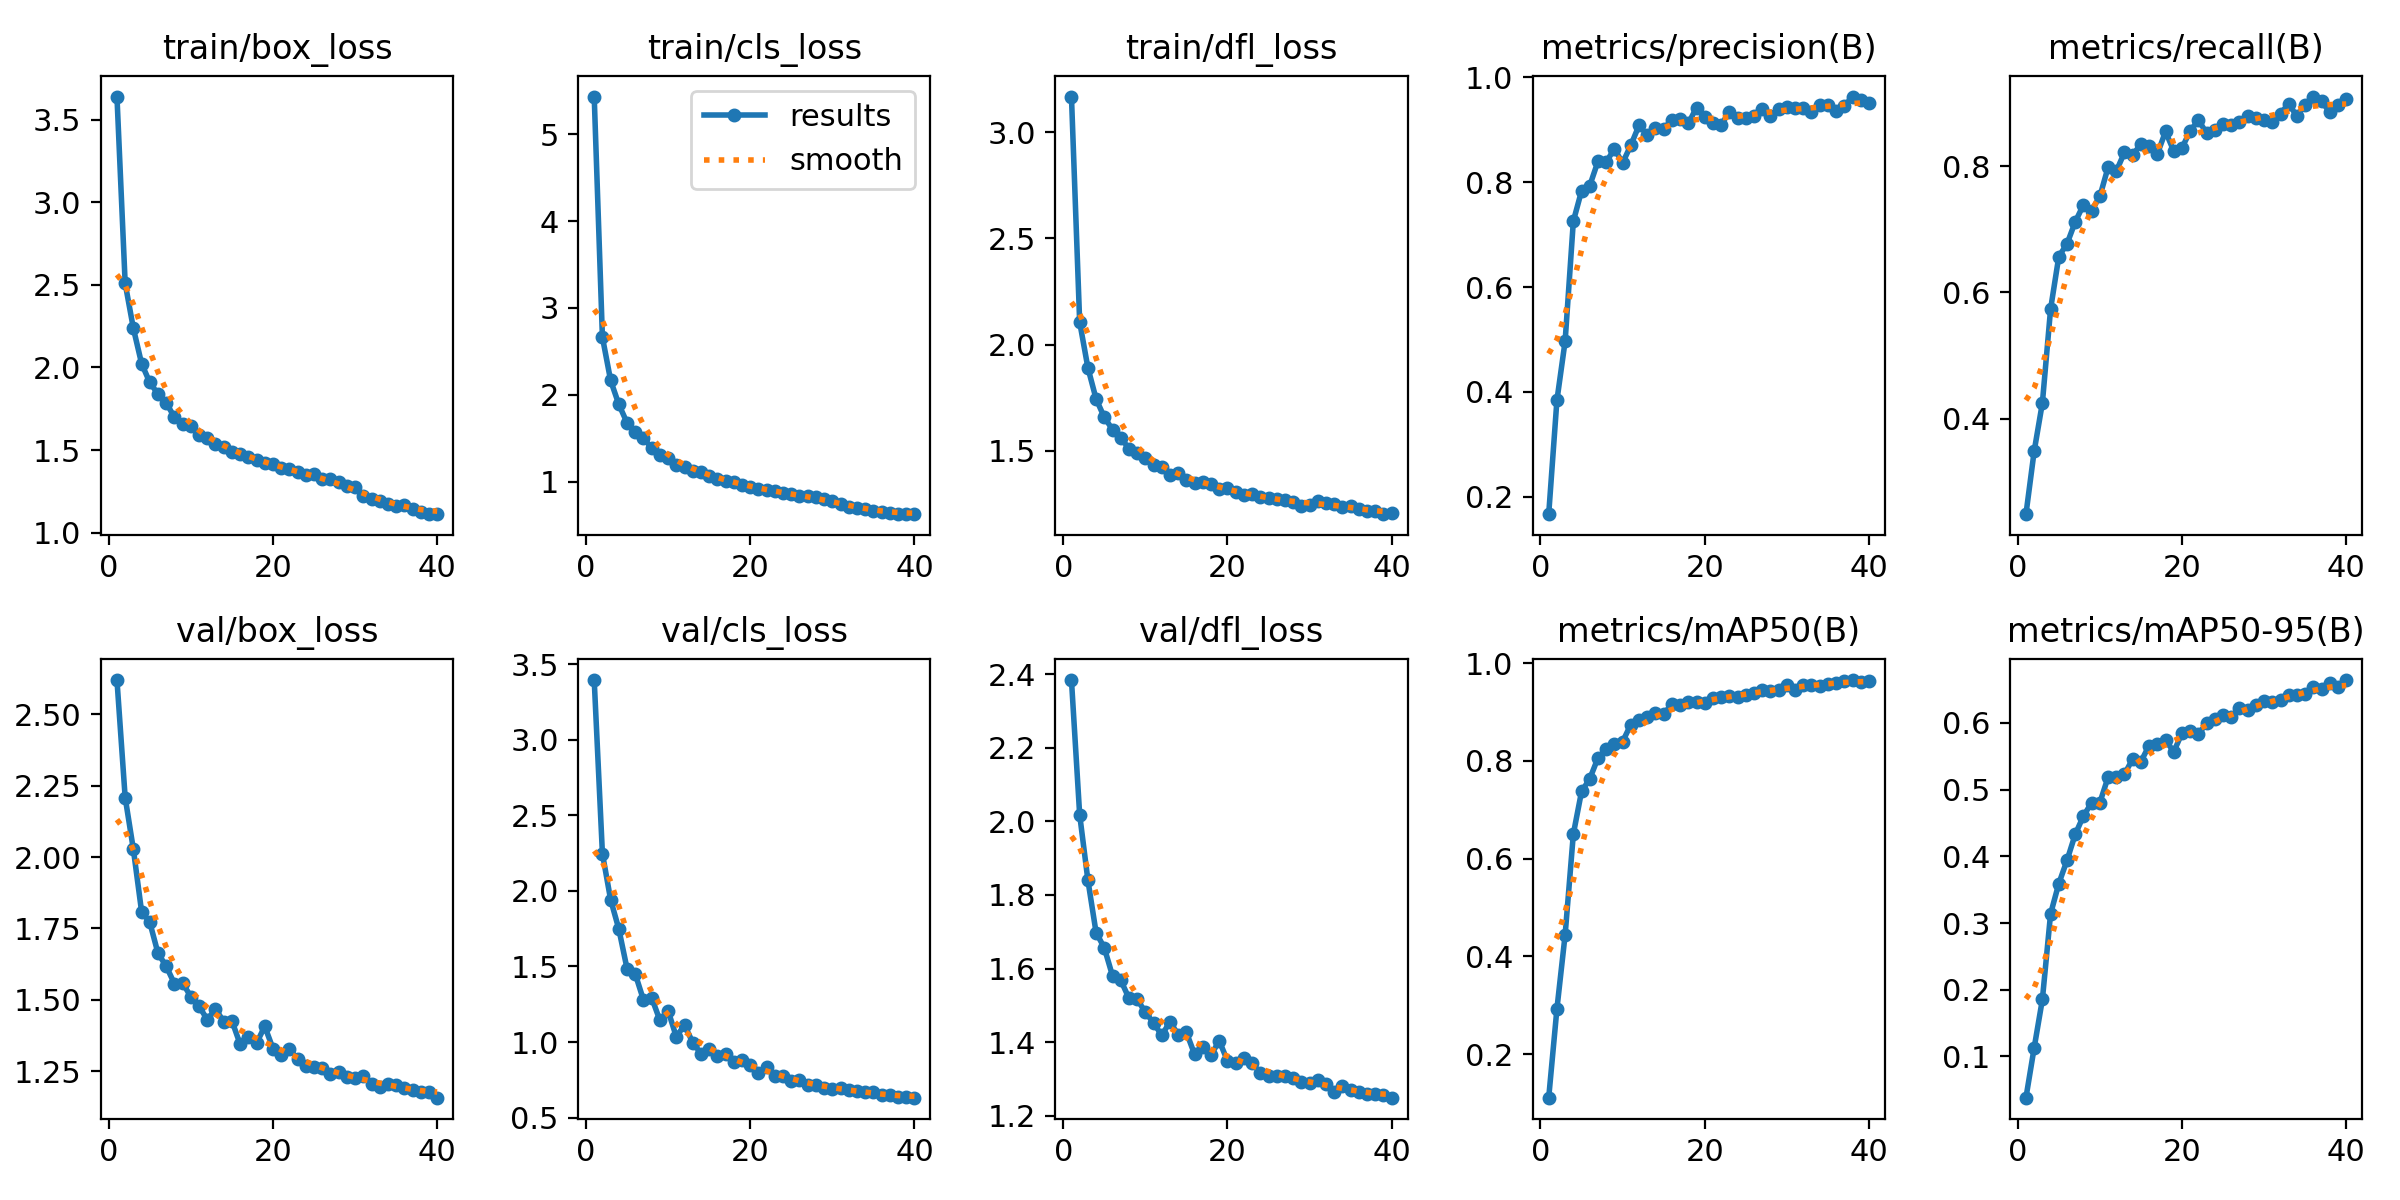

Source data for this figure (header and first rows):
epoch, train/box_loss, train/cls_loss, train/dfl_loss, metrics/precision(B), metrics/recall(B), metrics/mAP50(B), metrics/mAP50-95(B), val/box_loss, val/cls_loss, val/dfl_loss, lr/pg0, lr/pg1, lr/pg2
1, 3.639, 5.435, 3.167, 0.1671, 0.2484, 0.1111, 0.03809, 2.619, 3.395, 2.384, 0.0006647, 0.0006647, 0.0006647
2, 2.509, 2.663, 2.106, 0.3841, 0.3482, 0.2926, 0.1128, 2.208, 2.247, 2.018, 0.001298, 0.001298, 0.001298
3, 2.236, 2.164, 1.891, 0.4968, 0.4247, 0.4442, 0.1853, 2.027, 1.942, 1.841, 0.001899, 0.001899, 0.001899
4, 2.023, 1.888, 1.744, 0.7254, 0.5735, 0.6503, 0.3138, 1.809, 1.748, 1.698, 0.001852, 0.001852, 0.001852
5, 1.909, 1.677, 1.658, 0.7833, 0.6565, 0.7374, 0.3591, 1.771, 1.485, 1.656, 0.001852, 0.001852, 0.001852
6, 1.839, 1.572, 1.6, 0.7933, 0.6768, 0.7633, 0.394, 1.663, 1.45, 1.58, 0.001802, 0.001802, 0.001802
7, 1.786, 1.5, 1.562, 0.8394, 0.7115, 0.806, 0.433, 1.618, 1.279, 1.569, 0.001752, 0.001752, 0.001752
8, 1.698, 1.386, 1.511, 0.8383, 0.7384, 0.8233, 0.4604, 1.556, 1.293, 1.519, 0.001703, 0.001703, 0.001703
9, 1.656, 1.301, 1.49, 0.8633, 0.7293, 0.8337, 0.4803, 1.559, 1.144, 1.517, 0.001654, 0.001654, 0.001654
10, 1.645, 1.276, 1.464, 0.8365, 0.7519, 0.8393, 0.4806, 1.511, 1.207, 1.481, 0.001604, 0.001604, 0.001604
11, 1.59, 1.195, 1.434, 0.8702, 0.7979, 0.8743, 0.5185, 1.478, 1.034, 1.453, 0.001554, 0.001554, 0.001554
12, 1.573, 1.17, 1.426, 0.9081, 0.7918, 0.8831, 0.5192, 1.431, 1.113, 1.418, 0.001505, 0.001505, 0.001505
13, 1.535, 1.116, 1.387, 0.89, 0.8216, 0.8893, 0.5233, 1.468, 0.9967, 1.456, 0.001455, 0.001455, 0.001455
14, 1.52, 1.106, 1.394, 0.9026, 0.817, 0.8982, 0.546, 1.424, 0.9239, 1.42, 0.001406, 0.001406, 0.001406
15, 1.486, 1.065, 1.363, 0.901, 0.8351, 0.8958, 0.5421, 1.427, 0.9568, 1.427, 0.001357, 0.001357, 0.001357
16, 1.476, 1.035, 1.35, 0.9193, 0.8313, 0.9158, 0.5661, 1.345, 0.91, 1.367, 0.001307, 0.001307, 0.001307
17, 1.458, 1.002, 1.354, 0.92, 0.8191, 0.9134, 0.568, 1.371, 0.9198, 1.387, 0.001257, 0.001257, 0.001257
18, 1.438, 0.9945, 1.342, 0.9117, 0.8547, 0.92, 0.5746, 1.349, 0.8691, 1.365, 0.001208, 0.001208, 0.001208
19, 1.421, 0.9555, 1.323, 0.942, 0.8237, 0.9202, 0.5566, 1.407, 0.8783, 1.404, 0.001159, 0.001159, 0.001159
20, 1.413, 0.9417, 1.326, 0.9245, 0.8285, 0.9182, 0.5849, 1.33, 0.8474, 1.349, 0.001109, 0.001109, 0.001109
21, 1.39, 0.9174, 1.305, 0.9121, 0.8557, 0.9289, 0.5882, 1.308, 0.7972, 1.344, 0.001059, 0.001059, 0.001059
22, 1.388, 0.898, 1.294, 0.9091, 0.8723, 0.9296, 0.5832, 1.328, 0.8333, 1.357, 0.00101, 0.00101, 0.00101
23, 1.366, 0.8872, 1.295, 0.9337, 0.8526, 0.9336, 0.5995, 1.293, 0.7757, 1.343, 0.0009605, 0.0009605, 0.0009605
24, 1.35, 0.8673, 1.284, 0.9223, 0.8564, 0.931, 0.606, 1.267, 0.7771, 1.316, 0.000911, 0.000911, 0.000911
25, 1.353, 0.8555, 1.276, 0.923, 0.8664, 0.9344, 0.6112, 1.265, 0.7428, 1.309, 0.0008615, 0.0008615, 0.0008615
26, 1.325, 0.8366, 1.271, 0.9264, 0.8647, 0.9396, 0.6086, 1.262, 0.746, 1.308, 0.000812, 0.000812, 0.000812
27, 1.324, 0.8286, 1.267, 0.9385, 0.8702, 0.9451, 0.6228, 1.242, 0.7157, 1.308, 0.0007625, 0.0007625, 0.0007625
28, 1.307, 0.8202, 1.261, 0.926, 0.8797, 0.9426, 0.619, 1.248, 0.7162, 1.302, 0.000713, 0.000713, 0.000713
29, 1.282, 0.804, 1.241, 0.9398, 0.8762, 0.9456, 0.6275, 1.229, 0.6957, 1.291, 0.0006635, 0.0006635, 0.0006635
30, 1.275, 0.7813, 1.247, 0.9434, 0.8736, 0.9547, 0.6329, 1.228, 0.6871, 1.289, 0.000614, 0.000614, 0.000614
31, 1.22, 0.7365, 1.264, 0.941, 0.87, 0.9452, 0.6311, 1.234, 0.6969, 1.297, 0.0005645, 0.0005645, 0.0005645
32, 1.206, 0.7049, 1.257, 0.9403, 0.8831, 0.9544, 0.6339, 1.207, 0.68, 1.287, 0.000515, 0.000515, 0.000515
33, 1.19, 0.6911, 1.248, 0.9335, 0.8985, 0.9559, 0.6414, 1.195, 0.6748, 1.264, 0.0004655, 0.0004655, 0.0004655
34, 1.175, 0.6841, 1.238, 0.9469, 0.8789, 0.9539, 0.6412, 1.207, 0.6679, 1.28, 0.000416, 0.000416, 0.000416
35, 1.163, 0.6621, 1.239, 0.9473, 0.8971, 0.9572, 0.6431, 1.201, 0.6678, 1.269, 0.0003665, 0.0003665, 0.0003665
36, 1.169, 0.6516, 1.228, 0.9346, 0.9101, 0.9601, 0.6537, 1.191, 0.6511, 1.264, 0.000317, 0.000317, 0.000317
37, 1.145, 0.6424, 1.216, 0.945, 0.9027, 0.9635, 0.6505, 1.186, 0.6489, 1.26, 0.0002675, 0.0002675, 0.0002675
38, 1.125, 0.6261, 1.215, 0.963, 0.8851, 0.9653, 0.6606, 1.179, 0.6355, 1.258, 0.000218, 0.000218, 0.000218
39, 1.113, 0.6238, 1.202, 0.9563, 0.8962, 0.9623, 0.6537, 1.179, 0.634, 1.258, 0.0001685, 0.0001685, 0.0001685
40, 1.112, 0.6255, 1.206, 0.9505, 0.906, 0.9625, 0.6643, 1.158, 0.6321, 1.249, 0.000119, 0.000119, 0.000119
